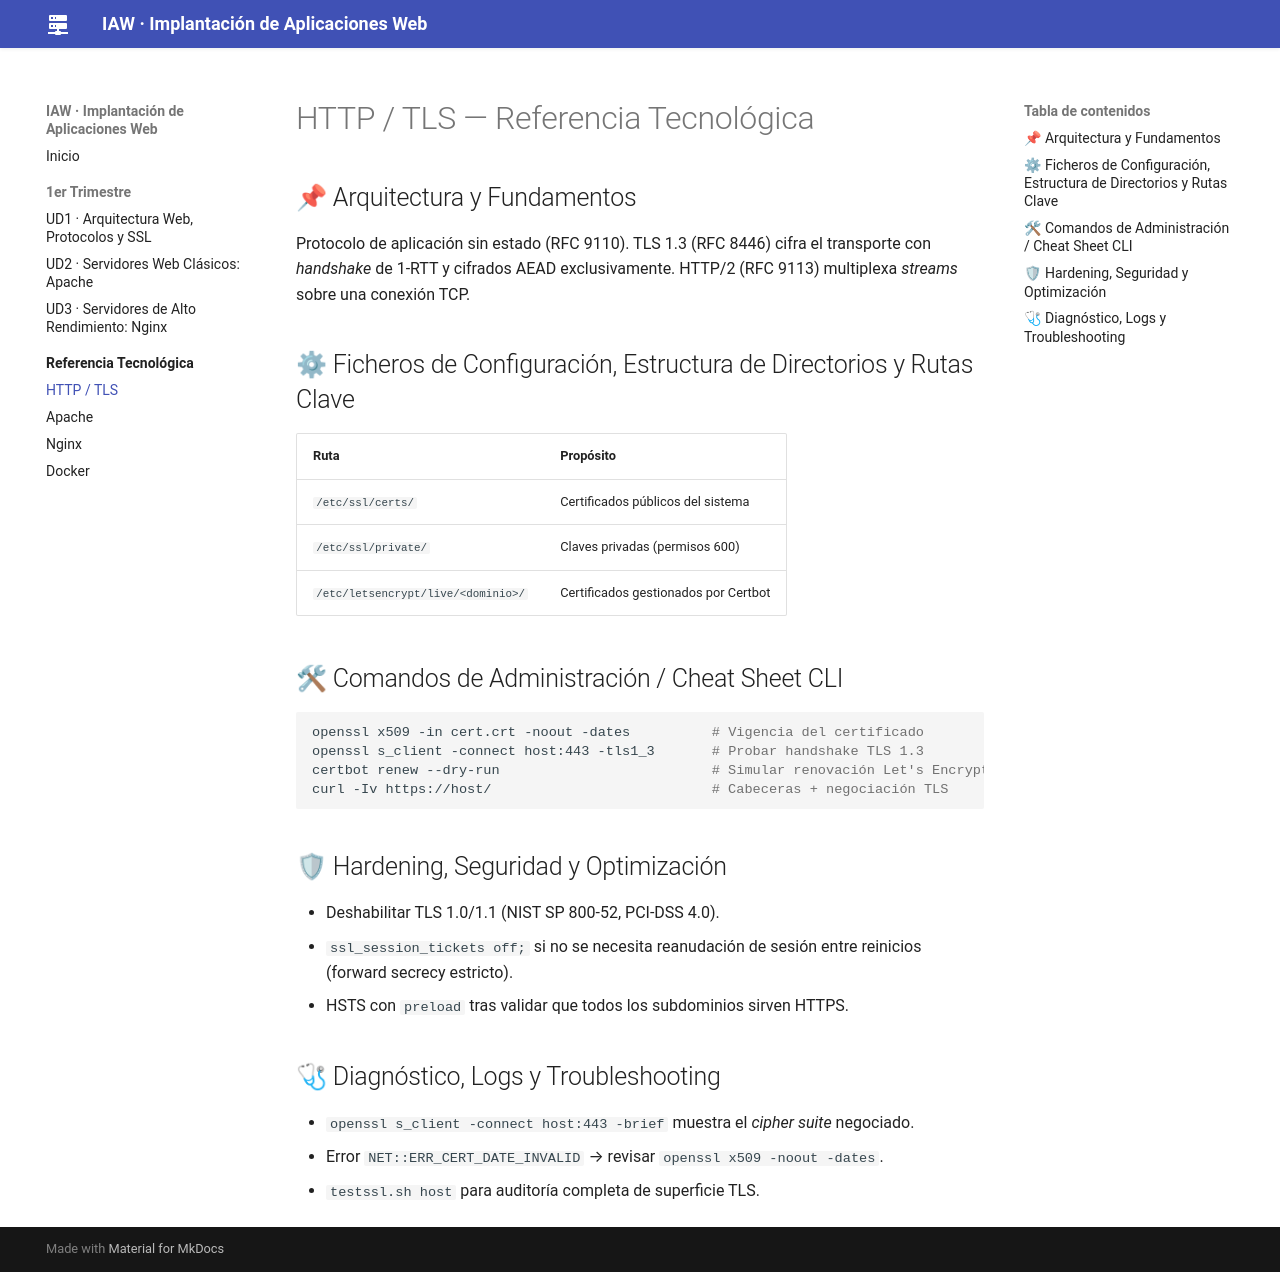

repository: jmfiorisies/iaw · page: tech/http-tls/index.html · generator: mkdocs

# HTTP / TLS — Referencia Tecnológica

## 📌 Arquitectura y Fundamentos
Protocolo de aplicación sin estado (RFC 9110). TLS 1.3 (RFC 8446) cifra el transporte con *handshake*
de 1-RTT y cifrados AEAD exclusivamente. HTTP/2 (RFC 9113) multiplexa *streams* sobre una conexión TCP.

## ⚙ Ficheros de Configuración, Estructura de Directorios y Rutas Clave

| Ruta | Propósito |
|---|---|
| `/etc/ssl/certs/` | Certificados públicos del sistema |
| `/etc/ssl/private/` | Claves privadas (permisos 600) |
| `/etc/letsencrypt/live/<dominio>/` | Certificados gestionados por Certbot |

## 🛠 Comandos de Administración / Cheat Sheet CLI

```bash
openssl x509 -in cert.crt -noout -dates          # Vigencia del certificado
openssl s_client -connect host:443 -tls1_3       # Probar handshake TLS 1.3
certbot renew --dry-run                          # Simular renovación Let's Encrypt
curl -Iv https://host/                           # Cabeceras + negociación TLS
```

## 🛡 Hardening, Seguridad y Optimización
- Deshabilitar TLS 1.0/1.1 (NIST SP 800-52, PCI-DSS 4.0).
- `ssl_session_tickets off;` si no se necesita reanudación de sesión entre reinicios (forward secrecy estricto).
- HSTS con `preload` tras validar que todos los subdominios sirven HTTPS.

## 🩺 Diagnóstico, Logs y Troubleshooting
- `openssl s_client -connect host:443 -brief` muestra el *cipher suite* negociado.
- Error `NET::ERR_CERT_DATE_INVALID` → revisar `openssl x509 -noout -dates`.
- `testssl.sh host` para auditoría completa de superficie TLS.
